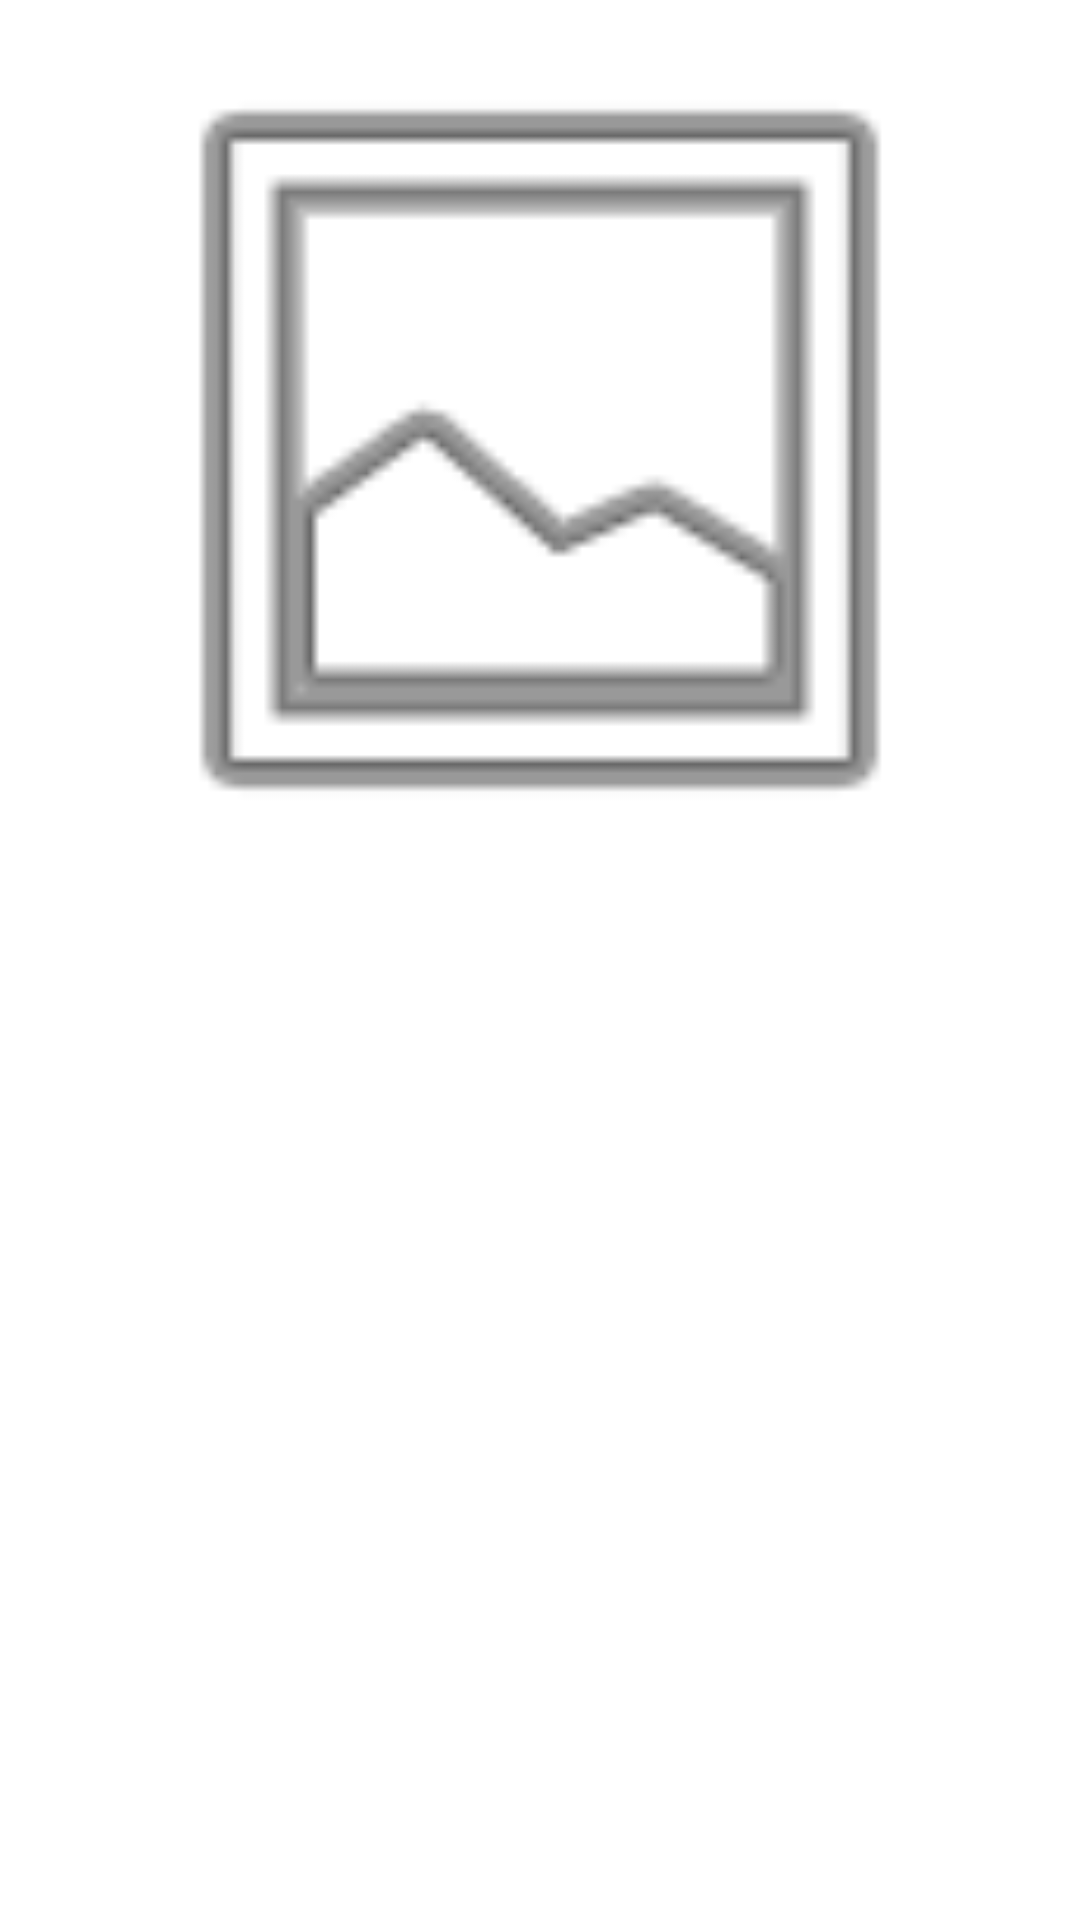

Layout XML and referenced resources for this Android screen:
<!-- AndroidManifest.xml: application theme AppTheme -->
<!-- res/layout/content_read_diary.xml -->
<?xml version="1.0" encoding="utf-8"?>
<RelativeLayout xmlns:android="http://schemas.android.com/apk/res/android"
    xmlns:app="http://schemas.android.com/apk/res-auto"
    xmlns:tools="http://schemas.android.com/tools"
    android:id="@+id/content_read_diary"
    android:layout_width="match_parent"
    android:layout_height="match_parent"
    android:paddingBottom="@dimen/activity_vertical_margin"
    android:paddingLeft="@dimen/activity_horizontal_margin"
    android:paddingRight="@dimen/activity_horizontal_margin"
    android:paddingTop="@dimen/activity_vertical_margin"
    app:layout_behavior="@string/appbar_scrolling_view_behavior"
    tools:context="gui.yst.photodiary.activities.ReadDiary"
    tools:showIn="@layout/activity_read_diary">

    <ImageView
        android:layout_height="300dp"
        android:adjustViewBounds="true"
        android:layout_margin="0dp"
        app:srcCompat="@android:drawable/ic_menu_gallery"
        android:onClick="clickImage"
        android:id="@+id/diaryImageView"
        android:layout_width="match_parent"/>

    <TextView
        android:layout_width="wrap_content"
        android:layout_height="wrap_content"
        android:id="@+id/contentTextView"
        android:textSize="14sp"
        android:textColor="@color/authui_inputTextColorDark"
        android:layout_below="@+id/datetimeTextView"
        android:layout_alignParentStart="true" />

    <TextView
        android:layout_width="wrap_content"
        android:layout_height="wrap_content"
        android:id="@+id/datetimeTextView"
        android:textAppearance="@android:style/TextAppearance.Medium"
        android:textStyle="normal|bold"
        android:layout_marginTop="15dp"
        android:layout_marginStart="10dp"
        android:layout_below="@+id/diaryImageView"
        android:layout_toEndOf="@+id/dateNumTextView"/>

    <TextView
        android:layout_width="wrap_content"
        android:layout_height="wrap_content"
        android:id="@+id/dateNumTextView"
        android:textAppearance="@android:style/TextAppearance.Large"
        android:textStyle="normal|bold"
        android:textSize="40sp"
        android:layout_above="@+id/contentTextView"
        android:layout_alignParentStart="true" />
</RelativeLayout>
<!-- res/layout/activity_read_diary.xml (included above) -->
<?xml version="1.0" encoding="utf-8"?>
<android.support.design.widget.CoordinatorLayout xmlns:android="http://schemas.android.com/apk/res/android"
    xmlns:app="http://schemas.android.com/apk/res-auto"
    xmlns:tools="http://schemas.android.com/tools"
    android:layout_width="match_parent"
    android:layout_height="match_parent"
    android:fitsSystemWindows="true"
    tools:context="gui.yst.photodiary.activities.ReadDiary">

    <android.support.design.widget.AppBarLayout
        android:layout_width="match_parent"
        android:layout_height="wrap_content"
        android:theme="@style/AppTheme.AppBarOverlay">

        <android.support.v7.widget.Toolbar
            android:id="@+id/toolbar"
            android:layout_width="match_parent"
            android:layout_height="?attr/actionBarSize"
            android:background="?attr/colorPrimary"
            app:popupTheme="@style/AppTheme.PopupOverlay" />

    </android.support.design.widget.AppBarLayout>

    <include layout="@layout/content_read_diary" />

</android.support.design.widget.CoordinatorLayout>
<!-- resources referenced by this layout -->
<resources>
  <color name="authui_inputTextColorDark">#000000</color>
  <style name="AppTheme.AppBarOverlay" parent="ThemeOverlay.AppCompat.Dark.ActionBar">x
          <item name="actionModeBackground">@color/colorPrimary</item>
      </style>
  <style name="AppTheme.PopupOverlay" parent="ThemeOverlay.AppCompat.Light" />
  <style name="AppTheme" parent="Theme.AppCompat.Light.NoActionBar">
          
          <item name="colorPrimary">@color/colorPrimary</item>
          <item name="colorPrimaryDark">@color/colorPrimaryDark</item>
          <item name="colorAccent">@color/colorAccent</item>
          <item name="android:textColorPrimary">@color/colorPrimary</item>
          <item name="android:colorBackground">@android:color/background_light</item>
      </style>
  <color name="colorPrimary">#7b1fa2</color>
  <color name="colorPrimaryDark">#4a148c</color>
  <color name="colorAccent">#b2ff59</color>
</resources>
